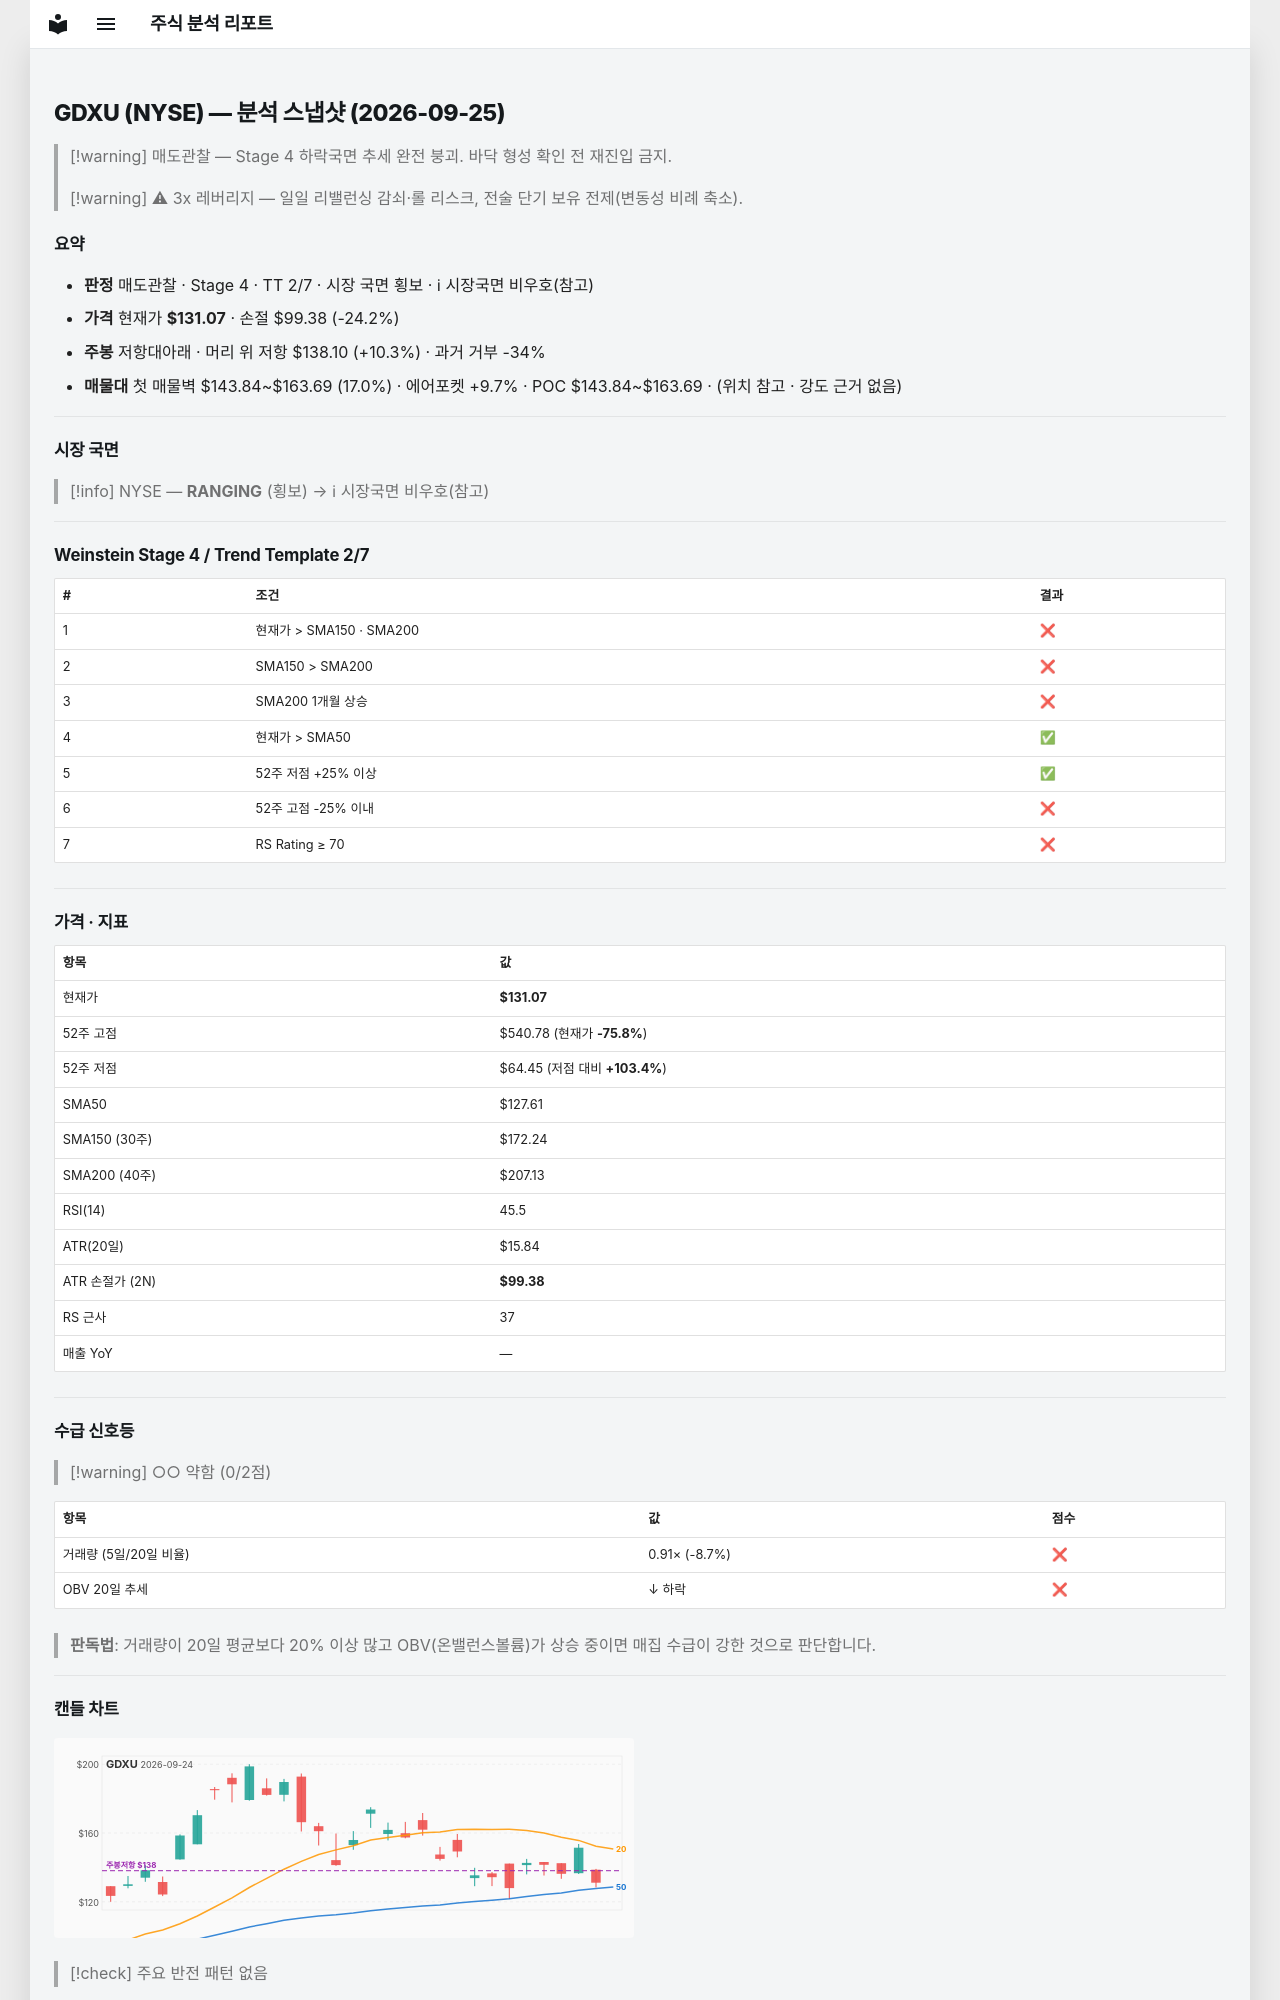

repository: soloandco/stock-reports · page: snapshots/GDXU-2026-09-25/index.html · generator: mkdocs

---
type: analysis-snapshot
title: GDXU 분석 스냅샷
ticker: GDXU
market: NYSE
created: 2026-09-25
updated: 2026-09-25
bar-date: 2026-09-23
verdict: 매도관찰
real-rr: 0.43
sma50-gap-pct: 2.7
weekly-position: 저항대아래
weekly-overhead-price: 138.10
weekly-overhead-pct: 10.3
stage: 4
trend-template-score: 2
tt-max: 7
price: 131.07000732421875
stop-price: 99.38175382563693
market-regime: RANGING
supply-demand-score: 0/2
supply-demand-label: 약함
status: tracking
tags:
  - stock-agent
  - watchlist
  - GDXU
  - analysis
related:
  - "[[analysis-template]]"
---

# GDXU (NYSE) — 분석 스냅샷 (2026-09-25)

> [!warning] 매도관찰 — Stage 4 하락국면
> 추세 완전 붕괴. 바닥 형성 확인 전 재진입 금지.

> [!warning] ⚠ 3x 레버리지 — 일일 리밸런싱 감쇠·롤 리스크, 전술 단기 보유 전제(변동성 비례 축소).

## 요약

- **판정** 매도관찰 · Stage 4 · TT 2/7 · 시장 국면 횡보 · ℹ 시장국면 비우호(참고)
- **가격** 현재가 **$131.07** · 손절 $99.38 (-24.2%)
- **주봉** 저항대아래 · 머리 위 저항 $138.10 (+10.3%) · 과거 거부 -34%
- **매물대** 첫 매물벽 $143.84~$163.69 (17.0%) · 에어포켓 +9.7% · POC $143.84~$163.69 · (위치 참고 · 강도 근거 없음)

---

## 시장 국면

> [!info] NYSE — **RANGING** (횡보) → ℹ 시장국면 비우호(참고)

---

## Weinstein Stage 4 / Trend Template 2/7

| # | 조건 | 결과 |
|---|------|------|
| 1 | 현재가 > SMA150 · SMA200 | ❌ |
| 2 | SMA150 > SMA200 | ❌ |
| 3 | SMA200 1개월 상승 | ❌ |
| 4 | 현재가 > SMA50 | ✅ |
| 5 | 52주 저점 +25% 이상 | ✅ |
| 6 | 52주 고점 -25% 이내 | ❌ |
| 7 | RS Rating ≥ 70 | ❌ |

---

## 가격 · 지표

| 항목 | 값 |
|------|---|
| 현재가 | **$131.07** |
| 52주 고점 | $540.78 (현재가 **-75.8%**) |
| 52주 저점 | $64.45 (저점 대비 **+103.4%**) |
| SMA50 | $127.61 |
| SMA150 (30주) | $172.24 |
| SMA200 (40주) | $207.13 |
| RSI(14) | 45.5 |
| ATR(20일) | $15.84 |
| ATR 손절가 (2N) | **$99.38** |
| RS 근사 | 37 |
| 매출 YoY | — |

---
## 수급 신호등

> [!warning] ○○ 약함 (0/2점)

| 항목 | 값 | 점수 |
|------|------|------|
| 거래량 (5일/20일 비율) | 0.91× (-8.7%) | ❌ |
| OBV 20일 추세 | ↓ 하락 | ❌ |

> **판독법**: 거래량이 20일 평균보다 20% 이상 많고 OBV(온밸런스볼륨)가 상승 중이면 매집 수급이 강한 것으로 판단합니다.

---
